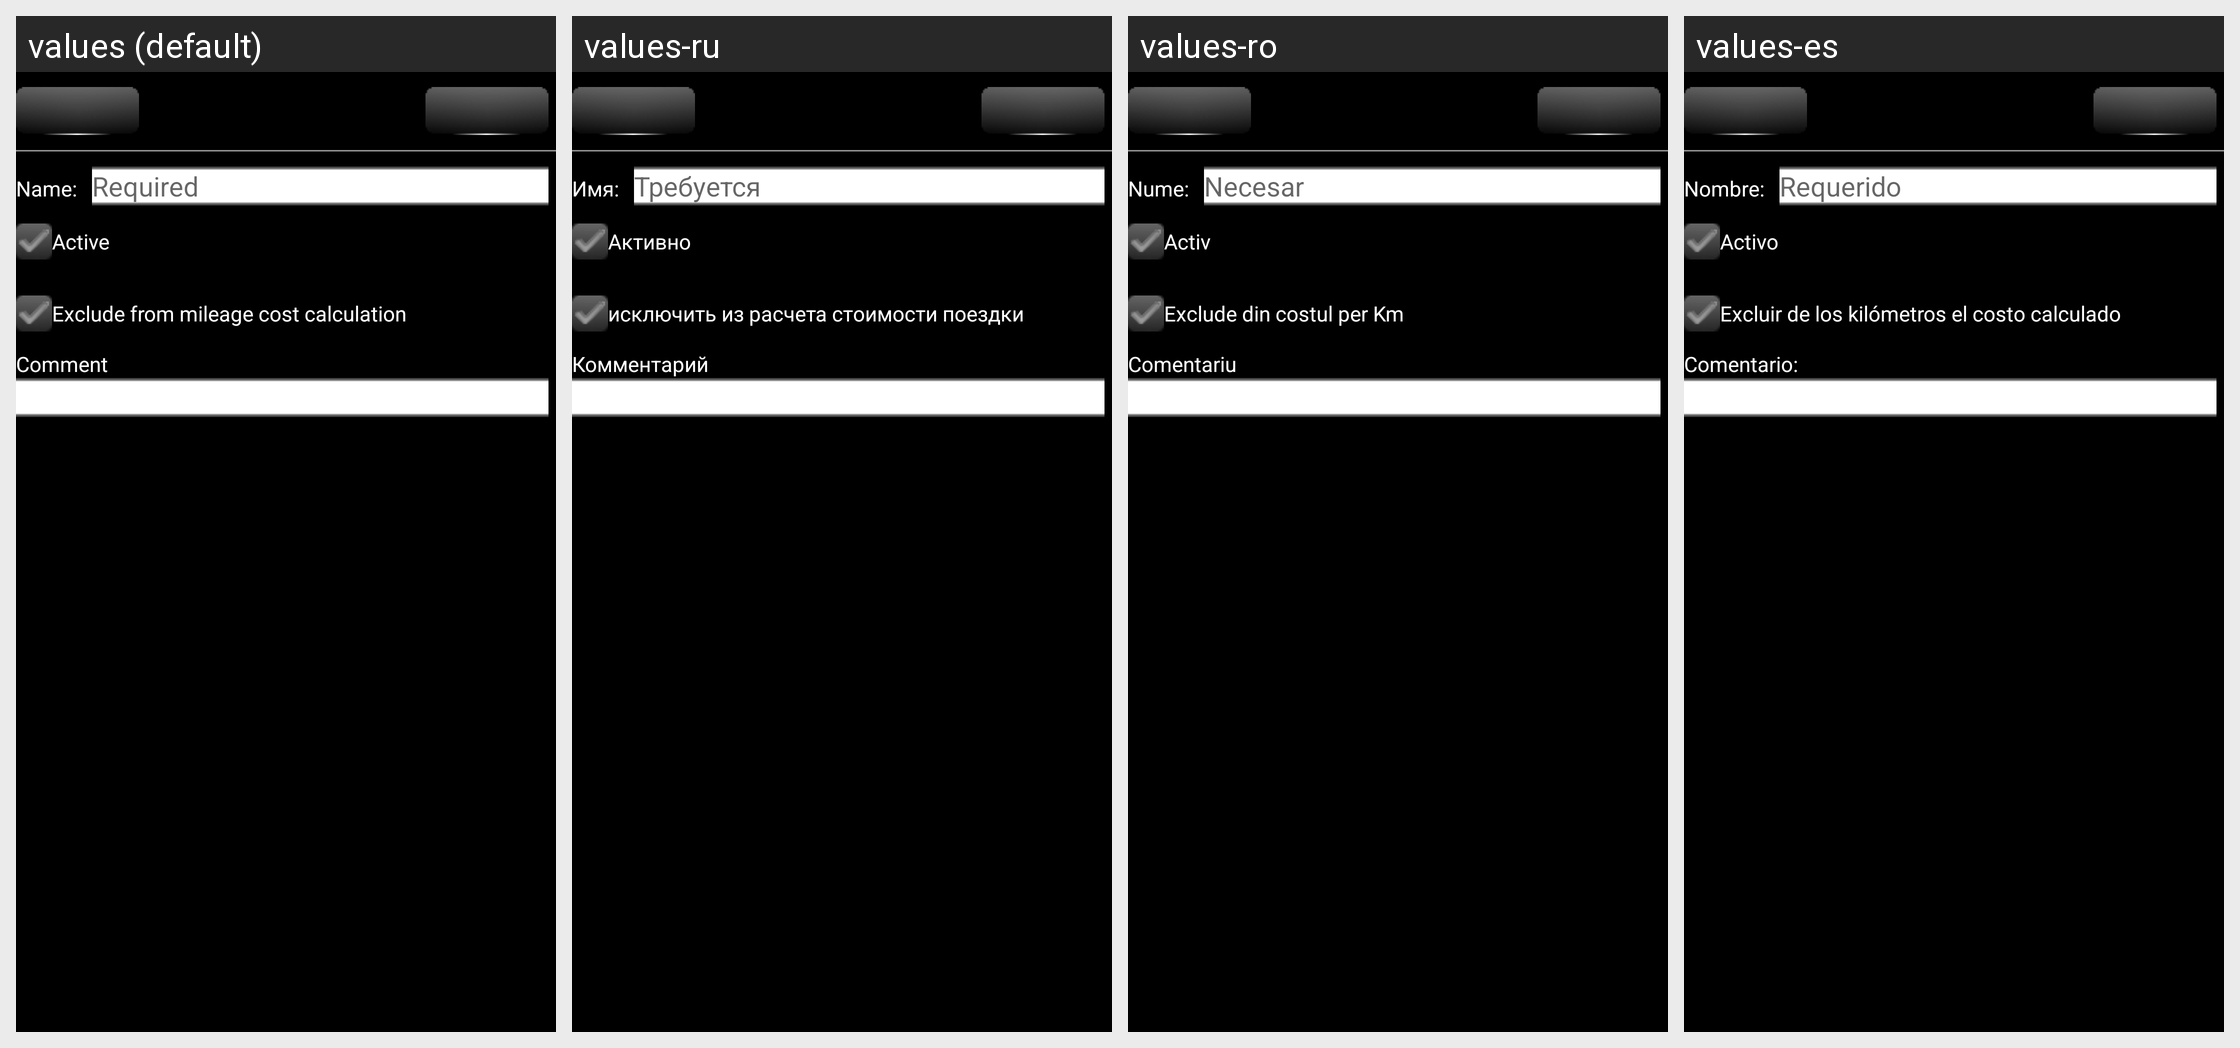

Here is an Android app screen in its default locale and in the app's own translations. Write out the translated-string differences for the strings that appear on this screen.
Android screen res/layout/expensecategory_edit_activity_s00.xml rendered under 4 locales, left to right: values (default), values-ru, values-ro, values-es. Device: Nexus 5 (rendered at 1080×1920; each locale shown at half size, 540×960, under a caption strip naming it); theme AppTheme.
Other locales in the repository, not shown: values-de, values-hu, values-zh-rCN, values-zh-rTW.
Strings drawn on this screen, with the default value and each locale's value (text and hints the layout hard-codes, and strings that could not be matched under every locale, appear in the picture but are not listed):

GEN_NameLabel
  values: Name:
  values-ru: Имя:
  values-ro: Nume:
  values-es: Nombre:

GEN_Required
  values: Required
  values-ru: Требуется
  values-ro: Necesar
  values-es: Requerido

GEN_IsActiveLabel
  values: Active
  values-ru: Активно
  values-ro: Activ
  values-es: Activo

ExpenseCategoryEditActivity_IsExcludeLabel
  values: Exclude from mileage cost calculation
  values-ru: исключить из расчета стоимости поездки
  values-ro: Exclude din costul per Km
  values-es: Excluir de los kilómetros el costo calculado

GEN_UserCommentLabel
  values: Comment
  values-ru: Комментарий
  values-ro: Comentariu
  values-es: Comentario:
